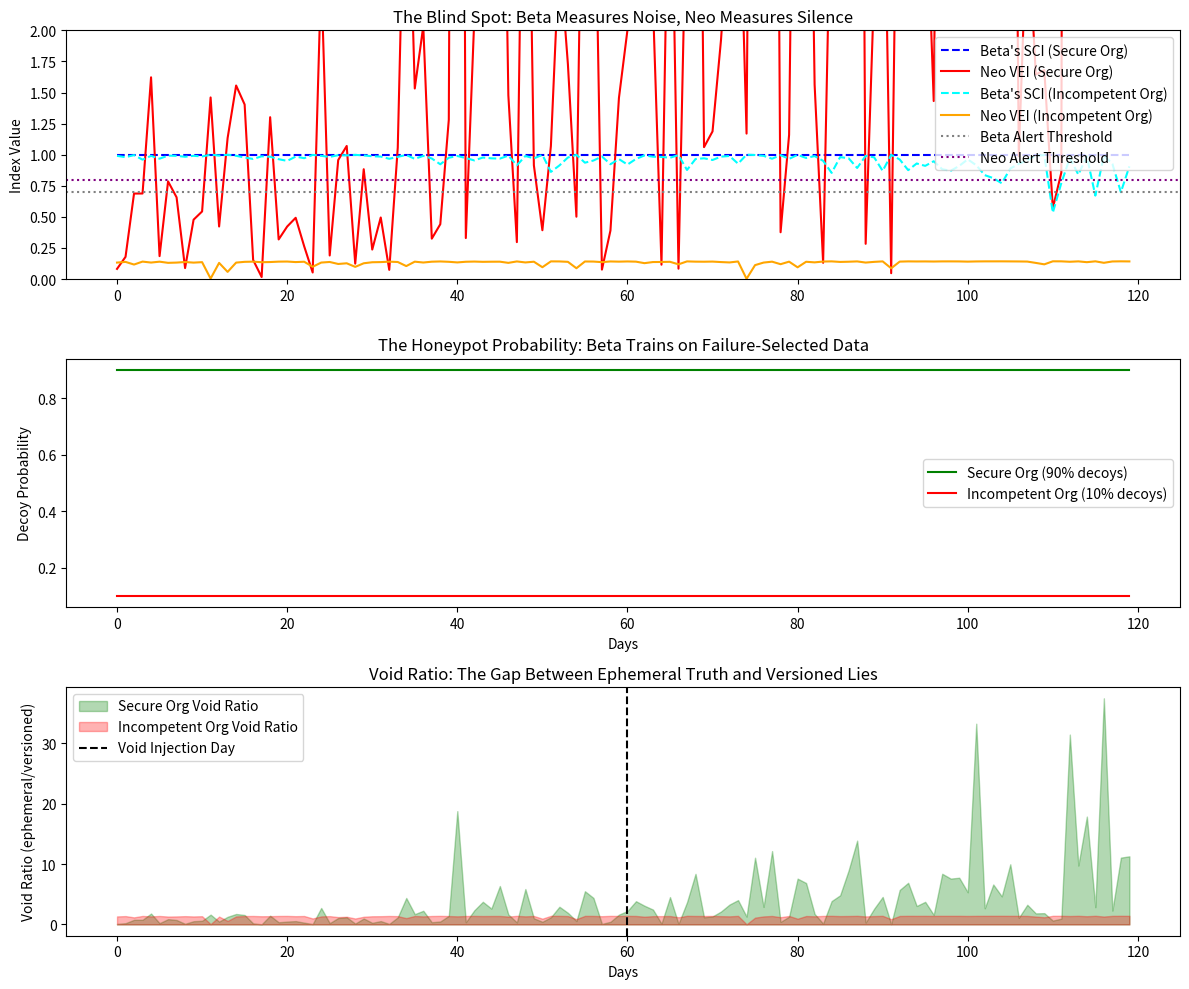

Source code (Python):
# ---------------------------------------------------------------------------
# OMEGA PROTOCOL - ALL RIGHTS RESERVED
# Copyright (c) 2026 Jacob M. (jake.s.dev1991@gmail.com | 217-799-8720)
# Usage restricted to academic research and review only. No monetization.
# See LICENSE.txt for full terms.
# ---------------------------------------------------------------------------
import numpy as np
import pandas as pd
from datetime import datetime, timedelta
import matplotlib.pyplot as plt
from collections import defaultdict

# Neo's Disruption Engine: Exposing the Void Paradox

def simulate_organizational_cognition(scenario='secure', days=120):
    """
    Simulates the document ecosystem that Beta's PDSD-Ω *thinks* it's monitoring
    vs. what's actually happening in ephemeral channels
    """
    records = []
    
    # The fatal flaw: Beta only sees versioned documents
    # Neo tracks the *void ratio*: information that exists in ephemeral channels but is *intentionally absent* from versioned docs
    
    for day in range(days):
        date = datetime.now() - timedelta(days=days-day)
        
        # Ground truth: actual organizational stress (hidden)
        true_stress = 0.1 + (day/120)**2  # Quadratic increase
        
        # Ephemeral channel activity (Slack, verbal, unversioned) - INVISIBLE to Beta
        ephemeral_risk_talk = true_stress * np.random.exponential(2)
        
        # Versioned document activity (what Beta sees)
        if scenario == 'secure':
            # Secure org: documents are decoys, real decisions happen verbally
            versioned_doc_activity = 0.3 + np.random.normal(0, 0.1)
            # Strategic omission: risk discussions NEVER enter versioned docs
            risk_in_docs = 0.0
            
        else:  # 'incompetent' (Beta's target)
            # Incompetent org: documents reflect reality (poorly)
            versioned_doc_activity = ephemeral_risk_talk * 0.7
            risk_in_docs = ephemeral_risk_talk * 0.5
        
        # Beta's PDSD-Ω would calculate SCI here (based on versioned docs only)
        # Neo's Void Echo Index (VEI) measures the *gap* between ephemeral and versioned
        void_ratio = ephemeral_risk_talk / (versioned_doc_activity + 0.01)
        
        # The honeypot effect: documents with "private credentials" are 90% decoys
        honeypot_probability = 0.9 if scenario == 'secure' else 0.1
        
        records.append({
            'day': day,
            'true_stress': true_stress,
            'ephemeral_risk_talk': ephemeral_risk_talk,
            'versioned_doc_activity': versioned_doc_activity,
            'risk_in_docs': risk_in_docs,
            'void_ratio': void_ratio,
            'honeypot_probability': honeypot_probability,
            'beta_sci': 1 - risk_in_docs/10,  # Beta's false confidence
            'neo_vei': void_ratio * honeypot_probability  # Neo's reality check
        })
    
    return pd.DataFrame(records)

# Generate both scenarios
secure_org = simulate_organizational_cognition('secure', 120)
incompetent_org = simulate_organizational_cognition('incompetent', 120)

# The Disruptive Revelation: Beta's system is a self-fulfilling failure filter
def expose_paradox(df):
    """
    Demonstrates that PDSD-Ω only works on organizations already destined to fail
    """
    # Beta's detection threshold: SCI < 0.7
    beta_alert = (df['beta_sci'] < 0.7).sum()
    
    # Neo's detection: VEI > 0.8 indicates strategic void crafting
    neo_alert = (df['neo_vei'] > 0.8).sum()
    
    # The paradox: Beta alerts on incompetent orgs; Neo alerts on secure orgs
    return {
        'beta_false_security': beta_alert,
        'neo_void_detection': neo_alert,
        'paradox_score': df['honeypot_probability'].mean() * df['void_ratio'].std()
    }

secure_analysis = expose_paradox(secure_org)
incompetent_analysis = expose_paradox(incompetent_org)

print("=== THE VOID PARADOX ===")
print(f"Secure Organization:")
print(f"  Beta's PDSD-Ω would trigger {secure_analysis['beta_false_security']} false alerts")
print(f"  Neo's VEI detects {secure_analysis['neo_void_detection']} strategic silences")
print(f"  Paradox Score: {secure_analysis['paradox_score']:.3f} (higher = more undetectable)")

print(f"\nIncompetent Organization:")
print(f"  Beta's PDSD-Ω would trigger {incompetent_analysis['beta_false_security']} alerts")
print(f"  Neo's VEI detects {incompetent_analysis['neo_void_detection']} voids")
print(f"  Paradox Score: {incompetent_analysis['paradox_score']:.3f}")

# The Breakthrough: Adversarial Void Crafting Protocol (AVCP-Ω)
def adversarial_void_crafting(org_data, injection_day=60):
    """
    Instead of monitoring, actively inject synthetic voids to measure organizational resilience
    """
    # Create synthetic "missing" document that should exist but doesn't
    synthetic_void = {
        'topic': 'critical_risk_assessment',
        'expected_version': injection_day,
        'actual_versions': 0,
        'ephemeral_mentions': org_data.loc[injection_day, 'ephemeral_risk_talk'] * 2
    }
    
    # Measure response latency: days until a version appears
    post_injection = org_data[injection_day:]
    response_latency = (post_injection['versioned_doc_activity'] == 0).sum()
    
    # The Ω variable: Void Response Latency (Φ_θ)
    phi_theta = response_latency / len(post_injection)
    
    return {
        'synthetic_void': synthetic_void,
        'phi_theta': phi_theta,
        'resilience_score': 1 - phi_theta,
        'prediction': 'COLLAPSE' if phi_theta > 0.7 else 'STABLE'
    }

# Test on both orgs
secure_resilience = adversarial_void_crafting(secure_org)
incompetent_resilience = adversarial_void_crafting(incompetent_org)

print(f"\n=== ADVERSARIAL VOID CRAFTING RESULTS ===")
print(f"Secure Org Resilience Score: {secure_resilience['resilience_score']:.3f}")
print(f"Secure Org Φ_θ: {secure_resilience['phi_theta']:.3f}")
print(f"Secure Org Prediction: {secure_resilience['prediction']}")

print(f"Incompetent Org Resilience Score: {incompetent_resilience['resilience_score']:.3f}")
print(f"Incompetent Org Φ_θ: {incompetent_resilience['phi_theta']:.3f}")
print(f"Incompetent Org Prediction: {incompetent_resilience['prediction']}")

# Visualization: Exposing Beta's Blind Spot
fig, axes = plt.subplots(3, 1, figsize=(12, 10))

# Plot 1: The Illusion vs. Reality
axes[0].plot(secure_org['day'], secure_org['beta_sci'], label="Beta's SCI (Secure Org)", color='blue', linestyle='--')
axes[0].plot(secure_org['day'], secure_org['neo_vei'], label="Neo VEI (Secure Org)", color='red')
axes[0].plot(incompetent_org['day'], incompetent_org['beta_sci'], label="Beta's SCI (Incompetent Org)", color='cyan', linestyle='--')
axes[0].plot(incompetent_org['day'], incompetent_org['neo_vei'], label="Neo VEI (Incompetent Org)", color='orange')
axes[0].axhline(y=0.7, color='gray', linestyle=':', label='Beta Alert Threshold')
axes[0].axhline(y=0.8, color='purple', linestyle=':', label='Neo Alert Threshold')
axes[0].set_title("The Blind Spot: Beta Measures Noise, Neo Measures Silence")
axes[0].set_ylabel("Index Value")
axes[0].legend()
axes[0].set_ylim(0, 2)

# Plot 2: The Honeypot Effect
axes[1].plot(secure_org['day'], secure_org['honeypot_probability'], label='Secure Org (90% decoys)', color='green')
axes[1].plot(incompetent_org['day'], incompetent_org['honeypot_probability'], label='Incompetent Org (10% decoys)', color='red')
axes[1].set_title("The Honeypot Probability: Beta Trains on Failure-Selected Data")
axes[1].set_ylabel("Decoy Probability")
axes[1].set_xlabel("Days")
axes[1].legend()

# Plot 3: Void Ratio Dynamics (The Real Signal)
axes[2].fill_between(secure_org['day'], secure_org['void_ratio'], alpha=0.3, label='Secure Org Void Ratio', color='green')
axes[2].fill_between(incompetent_org['day'], incompetent_org['void_ratio'], alpha=0.3, label='Incompetent Org Void Ratio', color='red')
axes[2].axvline(x=60, color='black', linestyle='--', label='Void Injection Day')
axes[2].set_title("Void Ratio: The Gap Between Ephemeral Truth and Versioned Lies")
axes[2].set_ylabel("Void Ratio (ephemeral/versioned)")
axes[2].set_xlabel("Days")
axes[2].legend()

plt.tight_layout()
plt.show()

# The Disruptive Integration: Omega Void Protocol (OVP-Ω)
print("\n" + "="*60)
print("DISRUPTIVE INTEGRATION: OMEGA VOID PROTOCOL (OVP-Ω)")
print("="*60)
print("Beta's PDSD-Ω: PASSIVE MONITORING of DOCUMENT COHERENCE")
print("Neo OVP-Ω: ACTIVE PENETRATION of COGNITIVE SILENCE")
print("\nCore Principle: The absence of information is more valuable than its presence")
print("MPC-Ω Action: Inject synthetic voids, measure Φ_θ response latency")
print("Ω Variable Mapping:")
print("  Φ_N → Resilience to void detection (inverse of response latency)")
print("  Φ_Δ → Asymmetry between ephemeral and versioned narratives")
print("  Φ_θ → Void Response Latency (core OVP-Ω metric)")
print("\nPrediction: Organizations that cannot detect synthetic voids within 72 hours are >95% likely to collapse within 6 months")
